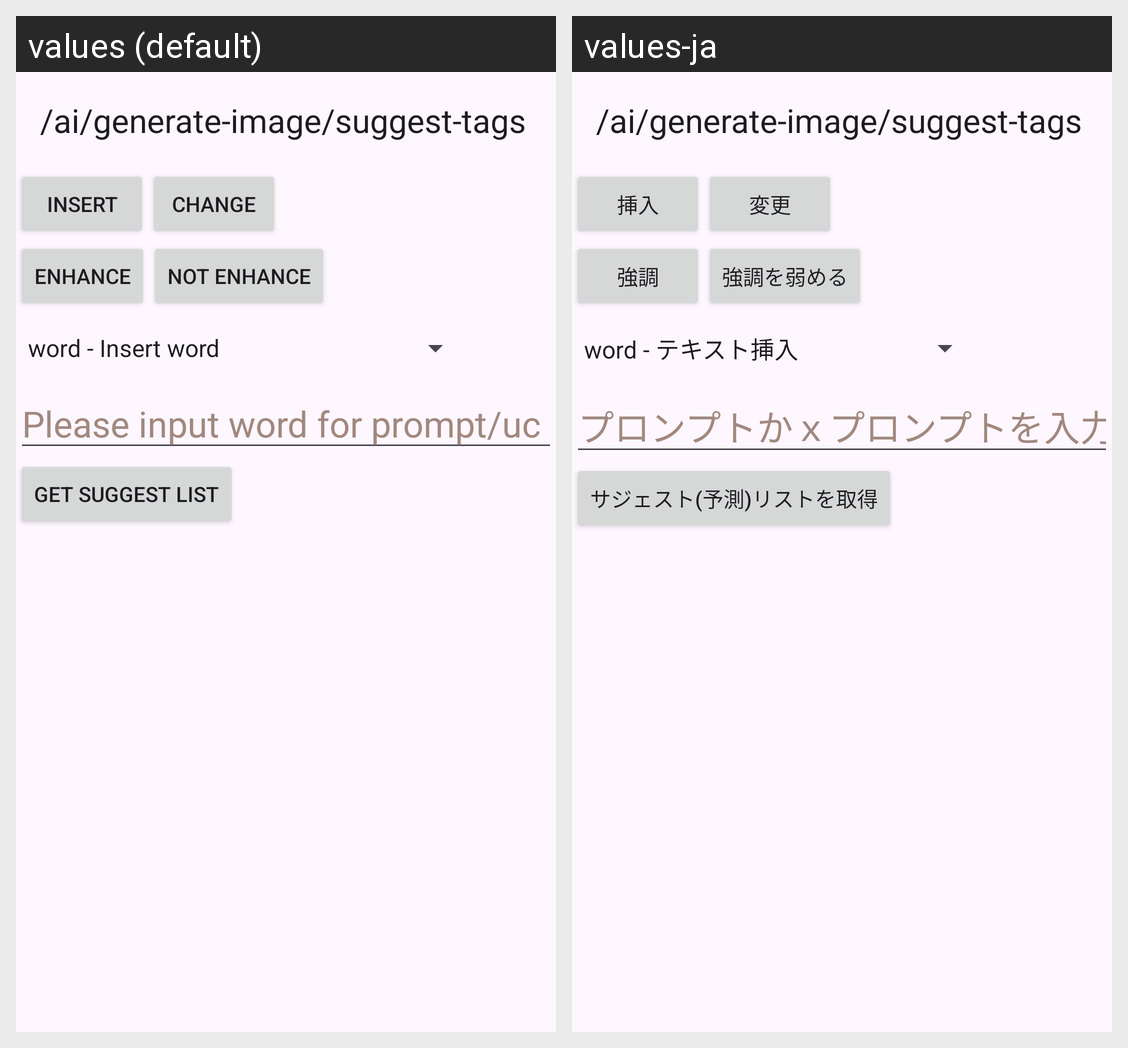

For this localized Android screen grid, give each drawn string resource with its value in every locale shown.
Android screen res/layout/activity_suggest.xml rendered under 2 locales, left to right: values (default), values-ja. Device: Nexus 5 (rendered at 1080×1920; each locale shown at half size, 540×960, under a caption strip naming it); theme Theme.NAIView.
Strings drawn on this screen, with the default value and each locale's value (text and hints the layout hard-codes, and strings that could not be matched under every locale, appear in the picture but are not listed):

suggest_tags
  values: /ai/generate-image/suggest-tags
  values-ja: /ai/generate-image/suggest-tags

menu_insert
  values: Insert
  values-ja: 挿入

menu_change
  values: Change
  values-ja: 変更

menu_enhance
  values: Enhance
  values-ja: 強調

menu_not_enhance
  values: Not enhance
  values-ja: 強調を弱める

input_word_hint
  values: Please input word for prompt/uc
  values-ja: プロンプトかｘプロンプトを入力してください

suggest_tags_summary
  values: Get suggest list
  values-ja: サジェスト(予測)リストを取得
